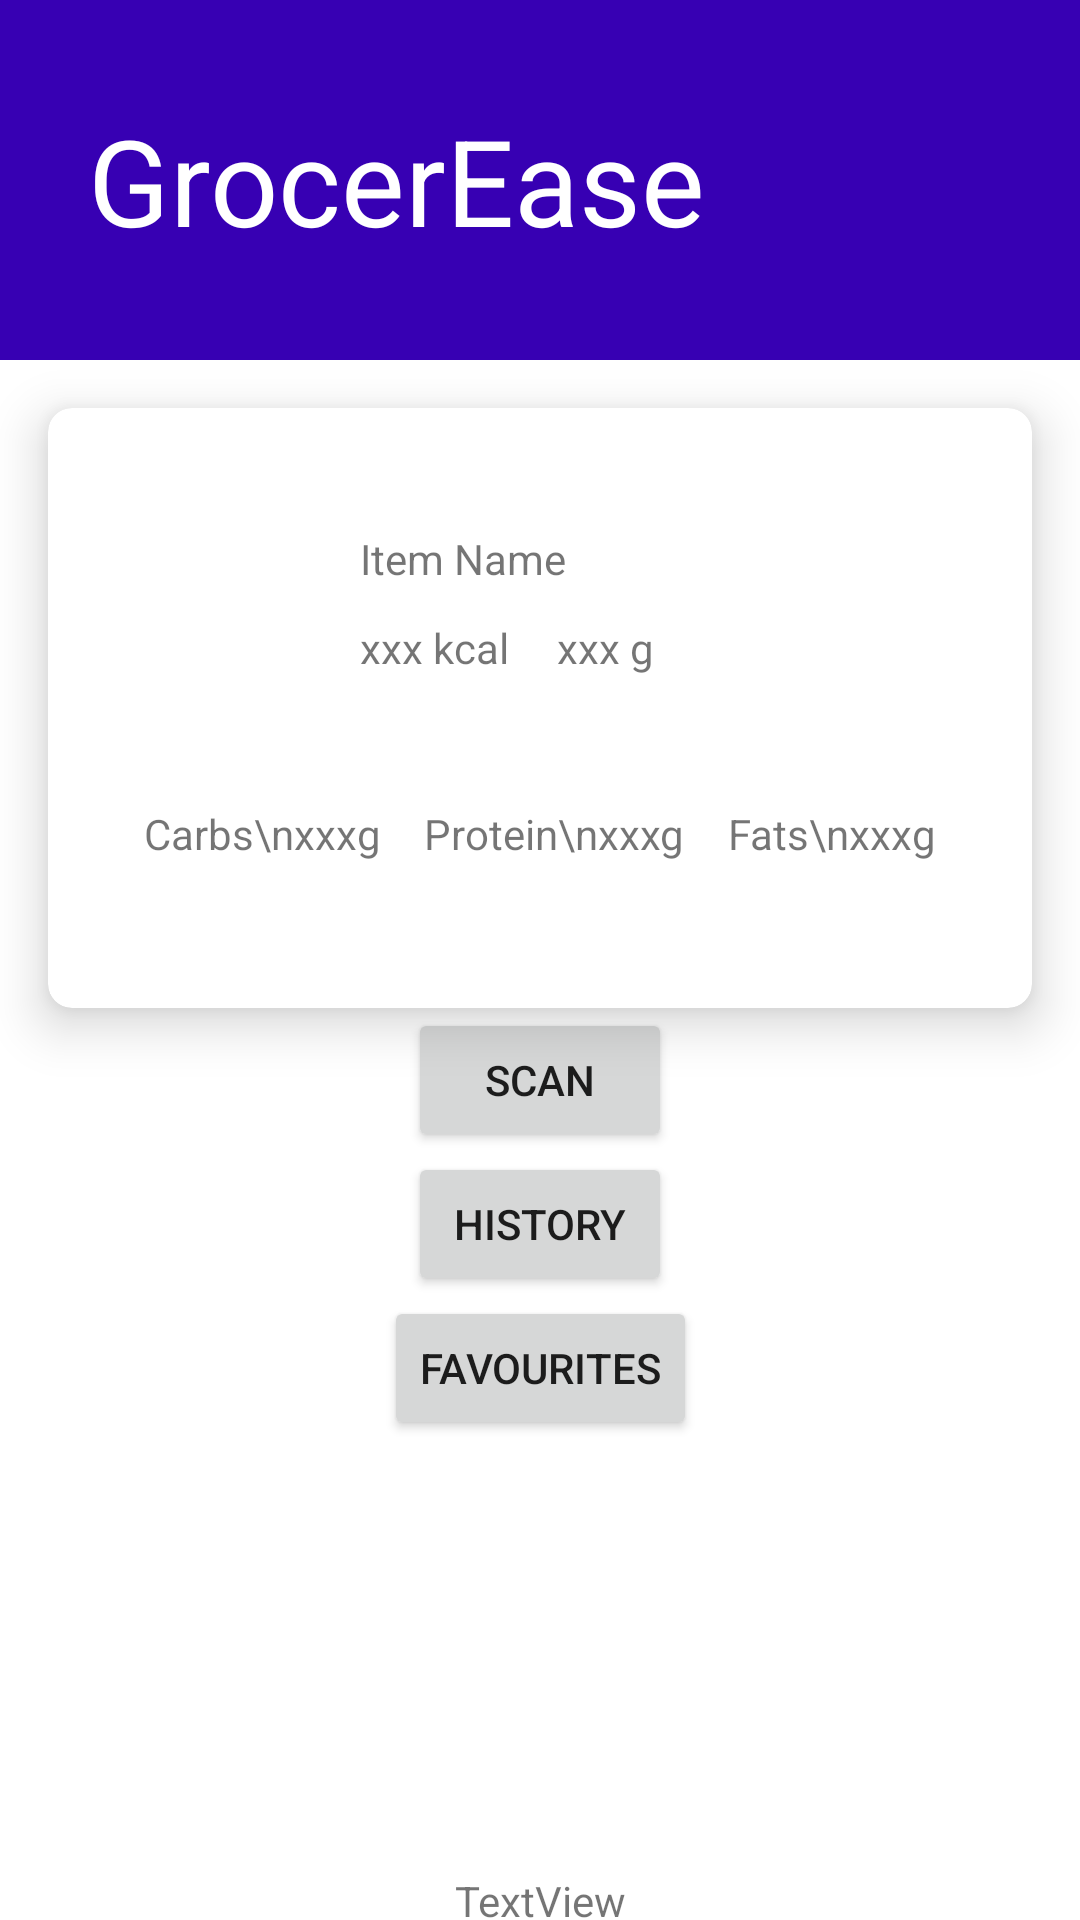

Android layout source for this screen:
<!-- AndroidManifest.xml: application theme Theme.Grocerease.NoActionBar -->
<!-- res/layout/activity_single_item_analyze.xml -->
<?xml version="1.0" encoding="utf-8"?>
<androidx.constraintlayout.widget.ConstraintLayout xmlns:android="http://schemas.android.com/apk/res/android"
    xmlns:app="http://schemas.android.com/apk/res-auto"
    android:layout_width="match_parent"
    android:layout_height="match_parent"
    xmlns:tools="http://schemas.android.com/tools">

    <include
        android:id="@+id/include"
        layout="@layout/header" />

    <androidx.cardview.widget.CardView
        android:id="@+id/food_card_view_1"
        android:layout_width="match_parent"
        android:layout_height="200dp"
        android:layout_marginStart="16dp"
        android:layout_marginTop="16dp"
        android:layout_marginEnd="16dp"
        app:cardCornerRadius="8dp"
        app:cardElevation="10dp"
        app:layout_constraintEnd_toEndOf="parent"
        app:layout_constraintStart_toStartOf="parent"
        app:layout_constraintTop_toBottomOf="@+id/include">

        <androidx.constraintlayout.widget.ConstraintLayout
            android:layout_width="match_parent"
            android:layout_height="match_parent">

            <androidx.constraintlayout.widget.ConstraintLayout
                android:layout_width="match_parent"
                android:layout_height="100dp"
                app:layout_constraintEnd_toEndOf="parent"
                app:layout_constraintStart_toStartOf="parent"
                app:layout_constraintTop_toTopOf="parent">

                <ImageView
                    android:id="@+id/card1_foodImage_ImageView"
                    android:layout_width="80dp"
                    android:layout_height="80dp"
                    android:layout_marginStart="8dp"
                    android:scaleType="centerCrop"
                    app:layout_constraintBottom_toBottomOf="parent"
                    app:layout_constraintStart_toStartOf="parent"
                    app:layout_constraintTop_toTopOf="parent"
                    tools:srcCompat="@tools:sample/backgrounds/scenic" />

                <TextView
                    android:id="@+id/itemName"
                    android:layout_width="wrap_content"
                    android:layout_height="wrap_content"
                    android:layout_marginStart="16dp"
                    android:text="Item Name"
                    app:layout_constraintBottom_toBottomOf="parent"
                    app:layout_constraintStart_toEndOf="@+id/card1_foodImage_ImageView"
                    app:layout_constraintTop_toTopOf="parent" />

                <TextView
                    android:id="@+id/calories"
                    android:layout_width="wrap_content"
                    android:layout_height="wrap_content"
                    android:layout_marginStart="16dp"
                    android:text="xxx kcal"
                    app:layout_constraintBottom_toBottomOf="parent"
                    app:layout_constraintStart_toEndOf="@+id/card1_foodImage_ImageView"
                    app:layout_constraintTop_toBottomOf="@+id/itemName" />

                <TextView
                    android:id="@+id/mass"
                    android:layout_width="wrap_content"
                    android:layout_height="wrap_content"
                    android:layout_marginStart="16dp"
                    android:text="xxx g"
                    app:layout_constraintBottom_toBottomOf="parent"
                    app:layout_constraintStart_toEndOf="@+id/calories"
                    app:layout_constraintTop_toBottomOf="@+id/itemName" />


            </androidx.constraintlayout.widget.ConstraintLayout>


            <androidx.constraintlayout.widget.ConstraintLayout
                android:layout_width="match_parent"
                android:layout_height="100dp"
                app:layout_constraintBottom_toBottomOf="parent"
                tools:layout_editor_absoluteX="34dp">


                <TextView
                    android:id="@+id/carbs"
                    android:layout_width="wrap_content"
                    android:layout_height="wrap_content"
                    android:layout_marginStart="32dp"
                    android:lines="2"
                    android:text="Carbs\nxxxg"
                    app:layout_constraintBottom_toBottomOf="parent"
                    app:layout_constraintStart_toStartOf="parent"
                    app:layout_constraintTop_toTopOf="parent" />

                <TextView
                    android:id="@+id/protein"
                    android:layout_width="wrap_content"
                    android:layout_height="wrap_content"
                    android:layout_marginStart="16dp"
                    android:layout_marginEnd="16dp"
                    android:lines="2"
                    android:text="Protein\nxxxg"
                    app:layout_constraintBottom_toBottomOf="parent"
                    app:layout_constraintEnd_toStartOf="@+id/fats"
                    app:layout_constraintStart_toEndOf="@+id/carbs"
                    app:layout_constraintTop_toTopOf="parent" />

                <TextView
                    android:id="@+id/fats"
                    android:layout_width="wrap_content"
                    android:layout_height="wrap_content"
                    android:layout_marginEnd="32dp"
                    android:lines="2"
                    android:text="Fats\nxxxg"
                    app:layout_constraintBottom_toBottomOf="parent"
                    app:layout_constraintEnd_toEndOf="parent"
                    app:layout_constraintTop_toTopOf="parent" />


            </androidx.constraintlayout.widget.ConstraintLayout>


        </androidx.constraintlayout.widget.ConstraintLayout>

    </androidx.cardview.widget.CardView>

    <Button
        android:id="@+id/scan_button_single"
        android:layout_width="wrap_content"
        android:layout_height="wrap_content"
        android:text="Scan"
        app:layout_constraintEnd_toEndOf="parent"
        app:layout_constraintStart_toStartOf="parent"
        app:layout_constraintTop_toBottomOf="@+id/food_card_view_1" />

    <Button
        android:id="@+id/history_button_single"
        android:layout_width="wrap_content"
        android:layout_height="wrap_content"
        android:text="History"
        app:layout_constraintEnd_toEndOf="parent"
        app:layout_constraintStart_toStartOf="parent"
        app:layout_constraintTop_toBottomOf="@+id/scan_button_single" />

    <Button
        android:id="@+id/fav_button_single"
        android:layout_width="wrap_content"
        android:layout_height="wrap_content"
        android:text="Favourites"
        app:layout_constraintEnd_toEndOf="parent"
        app:layout_constraintStart_toStartOf="parent"
        app:layout_constraintTop_toBottomOf="@+id/history_button_single" />

    <TextView
        android:id="@+id/debug_barcodeNum"
        android:layout_width="wrap_content"
        android:layout_height="wrap_content"
        android:layout_marginTop="144dp"
        android:text="TextView"
        app:layout_constraintEnd_toEndOf="parent"
        app:layout_constraintStart_toStartOf="parent"
        app:layout_constraintTop_toBottomOf="@+id/fav_button_single" />

</androidx.constraintlayout.widget.ConstraintLayout>
<!-- res/layout/header.xml (included above) -->
<?xml version="1.0" encoding="utf-8"?>
<androidx.constraintlayout.widget.ConstraintLayout xmlns:android="http://schemas.android.com/apk/res/android"
    xmlns:app="http://schemas.android.com/apk/res-auto"
    android:layout_width="match_parent"
    android:layout_height="120dp"
    xmlns:tools="http://schemas.android.com/tools"
    android:background="@color/purple_700">

    <TextView
        android:layout_width="240dp"
        android:layout_height="match_parent"
        android:text="GrocerEase"
        android:textSize="40dp"
        android:textColor="@color/white"
        app:layout_constraintBottom_toBottomOf="parent"
        app:layout_constraintEnd_toStartOf="@+id/imageView"
        app:layout_constraintStart_toStartOf="parent"
        app:layout_constraintTop_toTopOf="parent"
        android:gravity="center"
        />

    <ImageView
        android:id="@+id/imageView"
        android:layout_width="80dp"
        android:layout_height="80dp"
        android:layout_marginEnd="16dp"
        android:gravity=""
        app:layout_constraintBottom_toBottomOf="parent"
        app:layout_constraintEnd_toEndOf="parent"
        app:layout_constraintTop_toTopOf="parent"
        tools:srcCompat="@tools:sample/avatars" />

</androidx.constraintlayout.widget.ConstraintLayout>
<!-- resources referenced by this layout -->
<resources>
  <color name="purple_700">#FF3700B3</color>
  <color name="white">#FFFFFFFF</color>
  <style name="Theme.Grocerease.NoActionBar">
          <item name="windowActionBar">false</item>
          <item name="windowNoTitle">true</item>
          <item name="android:windowAnimationStyle">@null</item>
      </style>
</resources>
